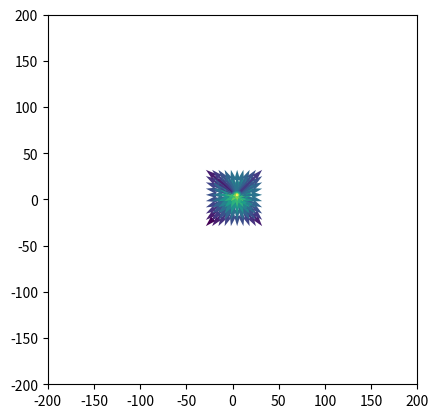

Write the Python code that produced this figure.
"""""""""""""""""""""""""""""""""
Tyler Philp
University of Queensland
43946561
Honours Project
"""""""""""""""""""""""""""""""""""
import numpy as np
import matplotlib.pyplot as plt
import math

#Vectors
#Mass locations
k = 1

x,y = np.meshgrid(np.arange(-500,500,100), np.arange(-500,500,100))

#biasing factor and constants
Omega = 0.7
f = Omega**0.55;
b = 1
rho = 1.8*10**(-15) 
#beta = f/b
beta = 0.5
pi = math.pi

#Convert to spherical

r = (x**2+y**2)**(1/2)
print(np.shape(r))

ro = -5000
rs = 5000

def SmthFun(R):
    if abs(R-ro)<rs:
        SmFun = abs(R-ro)**3/rs**3
    else:
        SmFun = 1
   # print(SmFun)
    return[SmFun]

def Pec(SmFun, R):
    PecVel = beta*((1/(4*math.pi*rho))*(SmFun*k*((R-ro)/(abs(R-ro)**3)))+ro/3)
    #print(PecVel)
    return[PecVel]

Smooth = np.array([])
Peculiar = np.array([])

for i in range(x.shape[0]):
    for j in range(x.shape[1]):
        Sm = SmthFun(r[i,j])
        Smooth = np.append(Smooth, Sm)

        PecVel = Pec(Smooth[i], r[i,j])
        Peculiar = np.append(Peculiar, PecVel)
        #print(Smooth)
Peculiar = np.reshape(Peculiar, np.shape(r))
print(np.shape(Peculiar))
#Quiver needs to have scalars
plt.quiver(x,y,Peculiar)
axes = plt.gca()
axes.set_aspect(1)
plt.axis([-200,200,-200,200])
plt.show()
